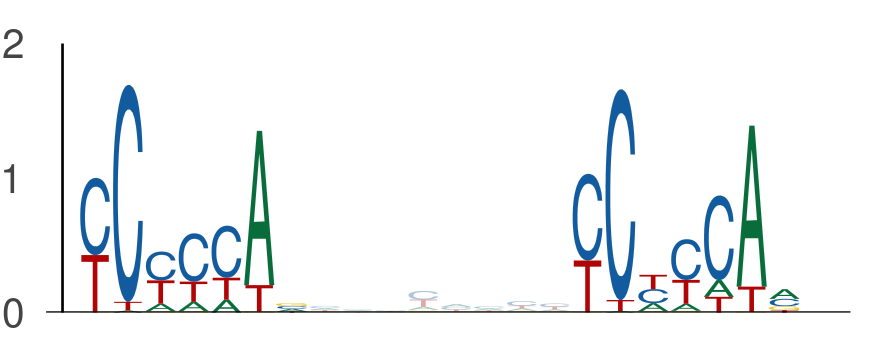

Data behind this chart, as committed beside it:
seq_index, start_position, end_position, is_reversed_complement
1702, 126, 133, 0
1702, 141, 148, 0
2875, 115, 122, 0
2875, 130, 137, 0
3323, 51, 58, 0
3323, 66, 73, 0
3323, 105, 112, 0
3323, 120, 127, 0
636, 62, 69, 0
636, 77, 84, 0
4356, 61, 68, 0
4356, 76, 83, 0
6097, 61, 68, 0
6097, 76, 83, 0
3569, 130, 137, 0
3569, 145, 152, 0
1895, 124, 131, 0
1895, 139, 146, 0
1895, 126, 133, 0
1895, 141, 148, 0
435, 97, 104, 0
435, 112, 119, 0
3586, 28, 35, 0
3586, 43, 50, 0
3586, 37, 44, 0
3586, 52, 59, 0
3088, 12, 19, 0
3088, 27, 34, 0
3134, 61, 68, 0
3134, 76, 83, 0
4050, 61, 68, 0
4050, 76, 83, 0
1220, 116, 123, 0
1220, 131, 138, 0
3147, 96, 103, 0
3147, 111, 118, 0
4341, 76, 83, 0
4341, 91, 98, 0
3139, 18, 25, 0
3139, 33, 40, 0
1146, 2, 9, 0
1146, 17, 24, 0
3042, 24, 31, 0
3042, 39, 46, 0
2862, 142, 149, 0
2862, 157, 164, 0
2420, 76, 83, 0
2420, 91, 98, 0
1474, 76, 83, 0
1474, 91, 98, 0
5009, 62, 69, 0
5009, 77, 84, 0
5094, 1, 8, 0
5094, 16, 23, 0
4756, 132, 139, 0
4756, 147, 154, 0
3689, 102, 109, 0
3689, 117, 124, 0
2181, 129, 136, 0
2181, 144, 151, 0
... 1,250 more rows
